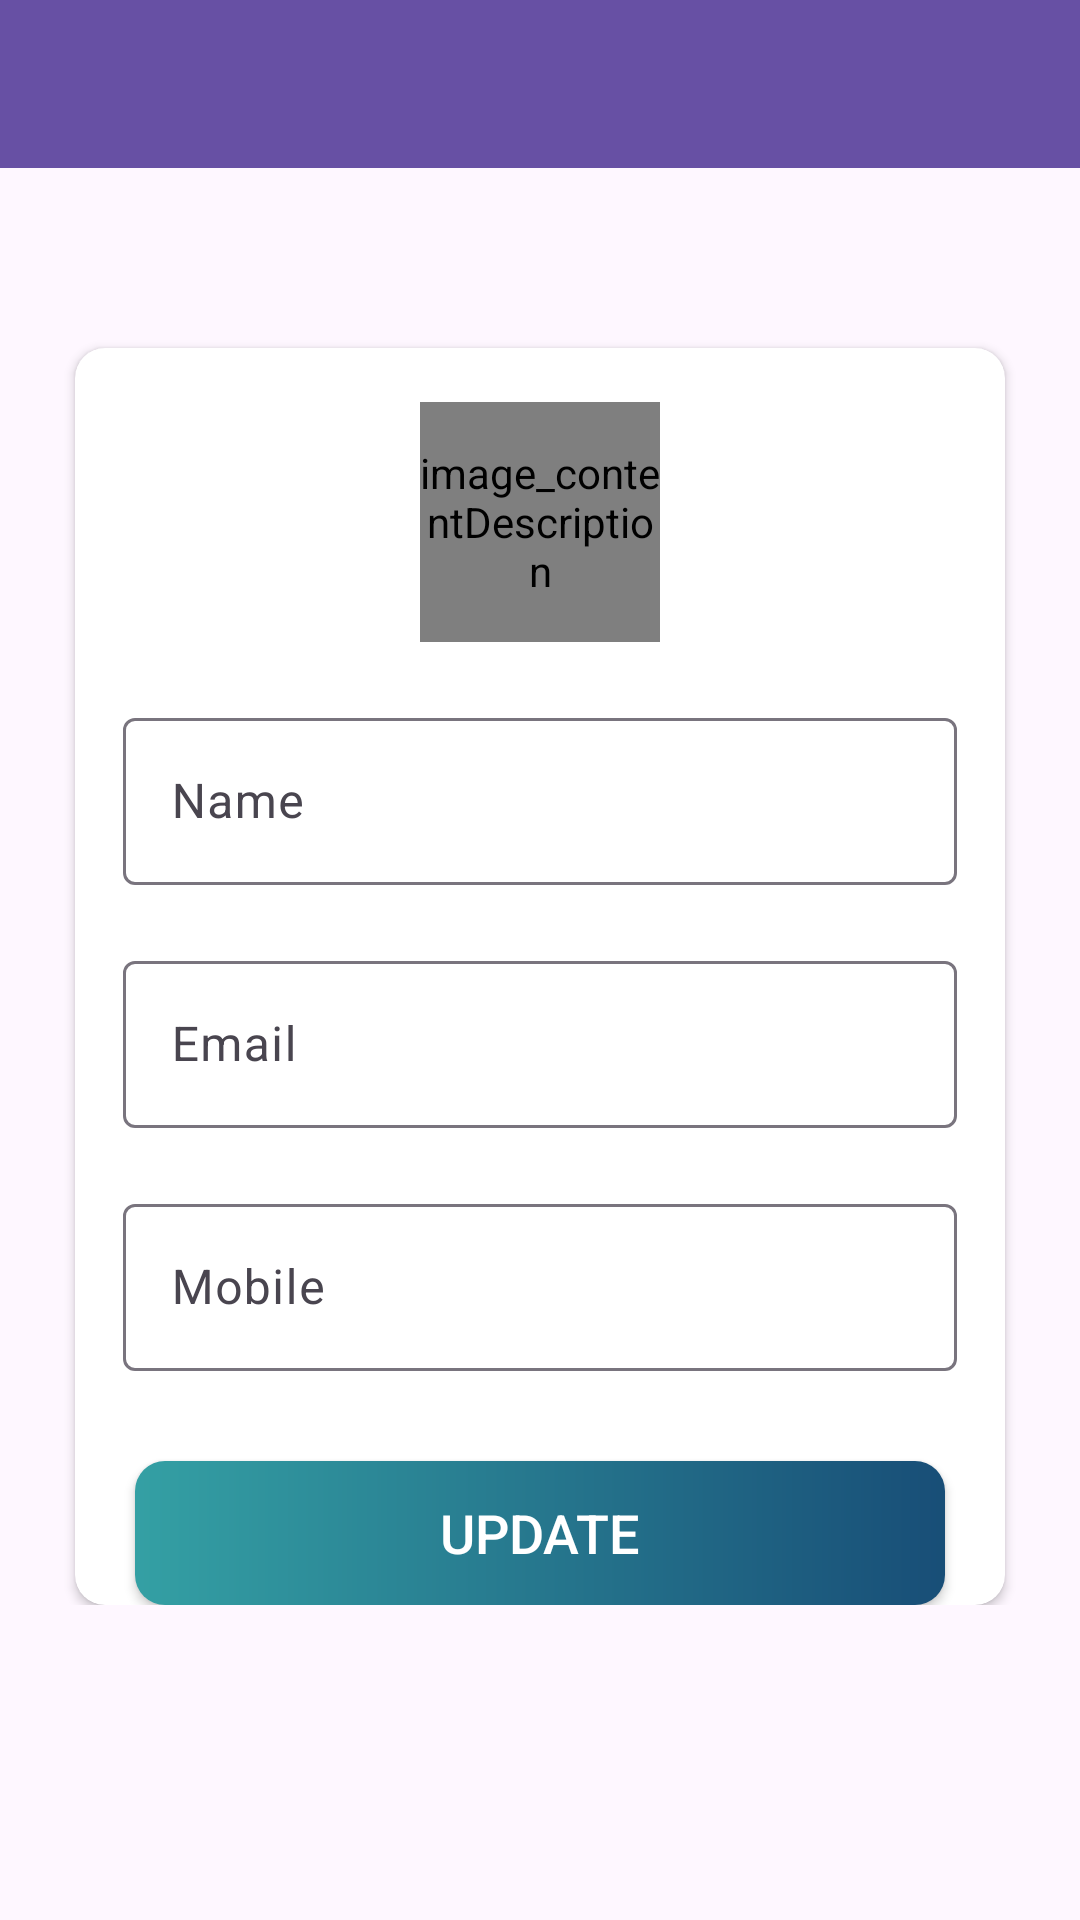

This screen was rendered from an Android layout file. Write that file and the resources it references.
<!-- AndroidManifest.xml: application theme Theme.ProjectManagement -->
<!-- res/layout/activity_profile_view.xml -->
<?xml version="1.0" encoding="utf-8"?>
<LinearLayout xmlns:android="http://schemas.android.com/apk/res/android"
    xmlns:app="http://schemas.android.com/apk/res-auto"
    xmlns:tools="http://schemas.android.com/tools"
    android:id="@+id/main"
    android:layout_width="match_parent"
    android:layout_height="match_parent"
    tools:context=".activities.Profile_View"
    android:orientation="vertical">
    <com.google.android.material.appbar.AppBarLayout
        android:layout_width="match_parent"
        android:layout_height="wrap_content"
        android:theme="@style/ThemeOverlay.AppCompat.ActionBar">
        <androidx.appcompat.widget.Toolbar
            android:id="@+id/my_profile_toolbar"
            android:layout_width="match_parent"
            android:layout_height="?android:attr/actionBarSize"
            android:background="?attr/colorPrimaryDark"
            app:popupTheme="@style/ThemeOverlay.AppCompat.Light"/>
    </com.google.android.material.appbar.AppBarLayout>

  <LinearLayout
      android:layout_width="match_parent"
      android:layout_height="wrap_content"
      android:background="@drawable/ic_background">
      <androidx.cardview.widget.CardView
          android:layout_width="match_parent"
          android:layout_height="wrap_content"
          android:layout_marginStart="@dimen/authentication_screen_marginStartEnd"
          android:layout_marginTop="@dimen/authentication_screen_card_view_marginTop"
          android:layout_marginEnd="@dimen/authentication_screen_marginStartEnd"
          android:elevation="@dimen/card_view_elevation"
          app:cardCornerRadius="@dimen/card_view_corner_radius">
      <LinearLayout
          android:layout_width="match_parent"
          android:layout_height="wrap_content"
          android:orientation="vertical">
          <com.mikhaellopez.circularimageview.CircularImageView
              android:id="@+id/my_profile_image"
              android:layout_width="@dimen/nav_image_size"
              android:layout_height="@dimen/nav_image_size"
              android:layout_marginStart="@dimen/nav_content_margin_StartEnd"
              android:layout_marginEnd="@dimen/nav_content_margin_StartEnd"
              android:layout_gravity="center"
              app:civ_border_color="@color/white"
              android:layout_marginTop="18dp"
              app:civ_border_width="@dimen/nav_image_circular_border_width"
              android:contentDescription="@string/image_contentdescription"
              android:src="@drawable/ic_user_place_holder"
              >

          </com.mikhaellopez.circularimageview.CircularImageView>
          <com.google.android.material.textfield.TextInputLayout
              android:layout_width="match_parent"
              android:layout_height="wrap_content"
              android:layout_marginStart="@dimen/authentication_screen_til_marginStartEnd"
              android:layout_marginTop="@dimen/authentication_screen_til_marginTop"
              android:layout_marginEnd="@dimen/authentication_screen_til_marginStartEnd">

              <androidx.appcompat.widget.AppCompatEditText
                  android:id="@+id/my_profile_name"
                  android:layout_width="match_parent"
                  android:layout_height="wrap_content"
                  android:hint="@string/name"
                  android:inputType="textEmailAddress"
                  android:textSize="@dimen/et_text_size" />
          </com.google.android.material.textfield.TextInputLayout>
          <com.google.android.material.textfield.TextInputLayout
              android:layout_width="match_parent"
              android:layout_height="wrap_content"
              android:layout_marginStart="@dimen/authentication_screen_til_marginStartEnd"
              android:layout_marginTop="@dimen/authentication_screen_til_marginTop"
              android:layout_marginEnd="@dimen/authentication_screen_til_marginStartEnd">

              <androidx.appcompat.widget.AppCompatEditText
                  android:id="@+id/my_profile_email"
                  android:layout_width="match_parent"
                  android:layout_height="wrap_content"
                  android:focusableInTouchMode="false"
                  android:focusable="false"
                  android:hint="@string/email"
                  android:inputType="textEmailAddress"
                  android:textSize="@dimen/et_text_size" />
          </com.google.android.material.textfield.TextInputLayout>
          <com.google.android.material.textfield.TextInputLayout
              android:layout_width="match_parent"
              android:layout_height="wrap_content"
              android:layout_marginStart="@dimen/authentication_screen_til_marginStartEnd"
              android:layout_marginTop="@dimen/authentication_screen_til_marginTop"
              android:layout_marginEnd="@dimen/authentication_screen_til_marginStartEnd">

              <androidx.appcompat.widget.AppCompatEditText
                  android:id="@+id/my_profile_mobile"
                  android:layout_width="match_parent"
                  android:layout_height="wrap_content"
                  android:hint="@string/mobile"
                  android:inputType="number"
                  android:textSize="@dimen/et_text_size" />
          </com.google.android.material.textfield.TextInputLayout>
          <Button
              android:id="@+id/btn_update"
              android:layout_width="match_parent"
              android:layout_height="wrap_content"
              android:layout_gravity="center"
              android:layout_marginStart="@dimen/btn_marginStartEnd"
              android:layout_marginTop="@dimen/sign_up_screen_btn_marginTop"
              android:layout_marginEnd="@dimen/btn_marginStartEnd"
              android:background="@drawable/shape_button"
              android:foreground="?attr/selectableItemBackground"
              android:gravity="center"
              android:paddingTop="@dimen/btn_paddingTopBottom"
              android:paddingBottom="@dimen/btn_paddingTopBottom"
              android:text="@string/update"
              android:textColor="@android:color/white"
              android:textSize="@dimen/btn_text_size" />
      </LinearLayout>
      </androidx.cardview.widget.CardView>

  </LinearLayout>
</LinearLayout>
<!-- resources referenced by this layout -->
<resources>
  <color name="white">#FFFFFFFF</color>
      //New Colors
  <dimen name="authentication_screen_card_view_marginTop">60dp</dimen>
  <dimen name="authentication_screen_marginStartEnd">25dp</dimen>
  <dimen name="authentication_screen_til_marginStartEnd">16dp</dimen>
  <dimen name="authentication_screen_til_marginTop">20dp</dimen>
      ///
  <dimen name="btn_marginStartEnd">20dp</dimen>
  <dimen name="btn_paddingTopBottom">8dp</dimen>
  <dimen name="btn_text_size">18sp</dimen>
      //
  <dimen name="card_view_corner_radius">10dp</dimen>
  <dimen name="card_view_elevation">10dp</dimen>
  <dimen name="et_text_size">16sp</dimen>
  <dimen name="nav_content_margin_StartEnd">16dp</dimen>
  <dimen name="nav_image_circular_border_width">1dp</dimen>
  <dimen name="nav_image_size">80dp</dimen>
  <dimen name="sign_up_screen_btn_marginTop">30dp</dimen>
  <!-- drawable shape_button (drawable) -->
  <?xml version="1.0" encoding="utf-8"?>
  <shape xmlns:android="http://schemas.android.com/apk/res/android"
      android:shape="rectangle">
      <gradient android:angle="360"
          android:endColor="@color/gradient1"
          android:startColor="@color/gradient4"
          android:type="linear">
      </gradient>
      <corners
          android:radius="10dp"/>
  
  </shape>
  <string name="email">Email</string>
  <string name="image_contentdescription">image_contentDescription</string>
  <string name="mobile">Mobile</string>
  <string name="name">Name</string>
  <string name="update">UPDATE</string>
  <style name="Theme.ProjectManagement" parent="Base.Theme.ProjectManagement" />
  <color name="gradient1">#184e77</color>
  <color name="gradient4">#34a0a4</color>
  <style name="Base.Theme.ProjectManagement" parent="Theme.Material3.DayNight.NoActionBar">
          
          
      </style>
</resources>
